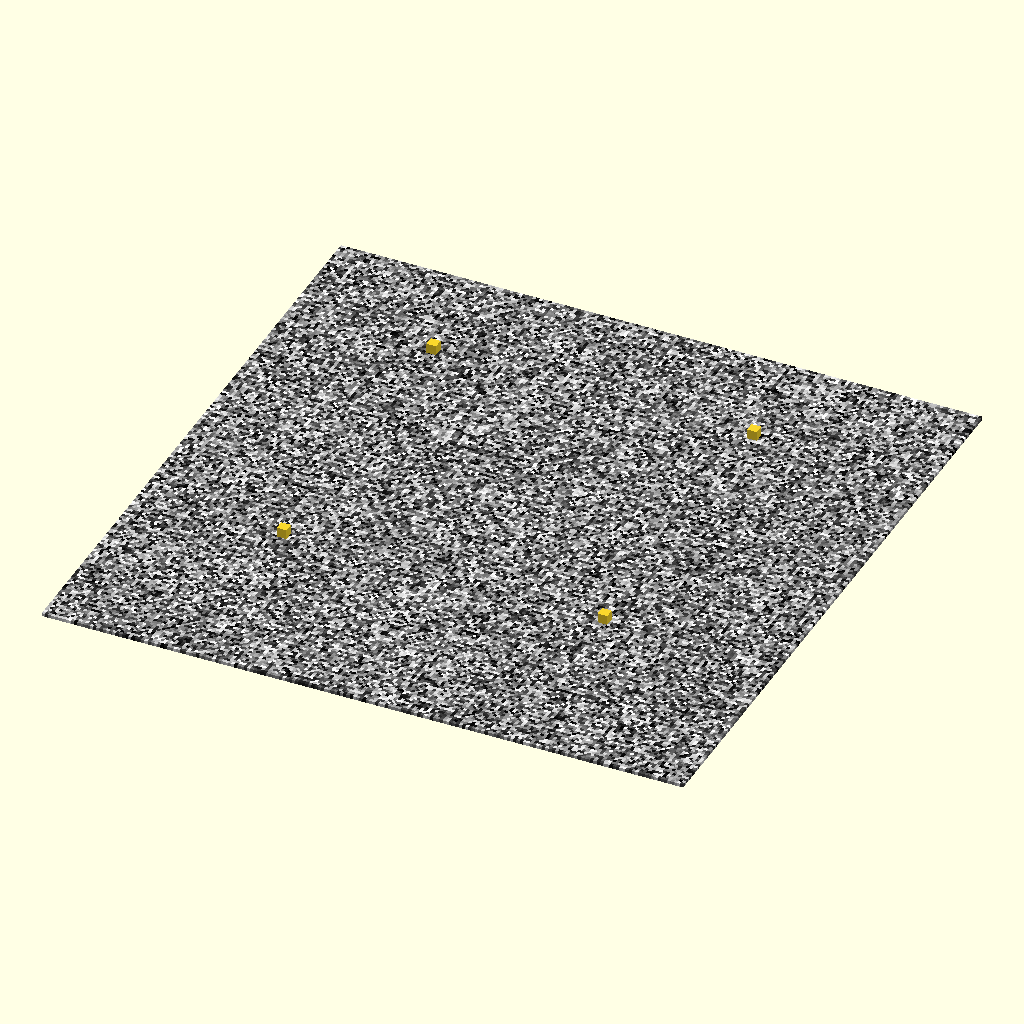
Cell 1 — every parameter at its default value.
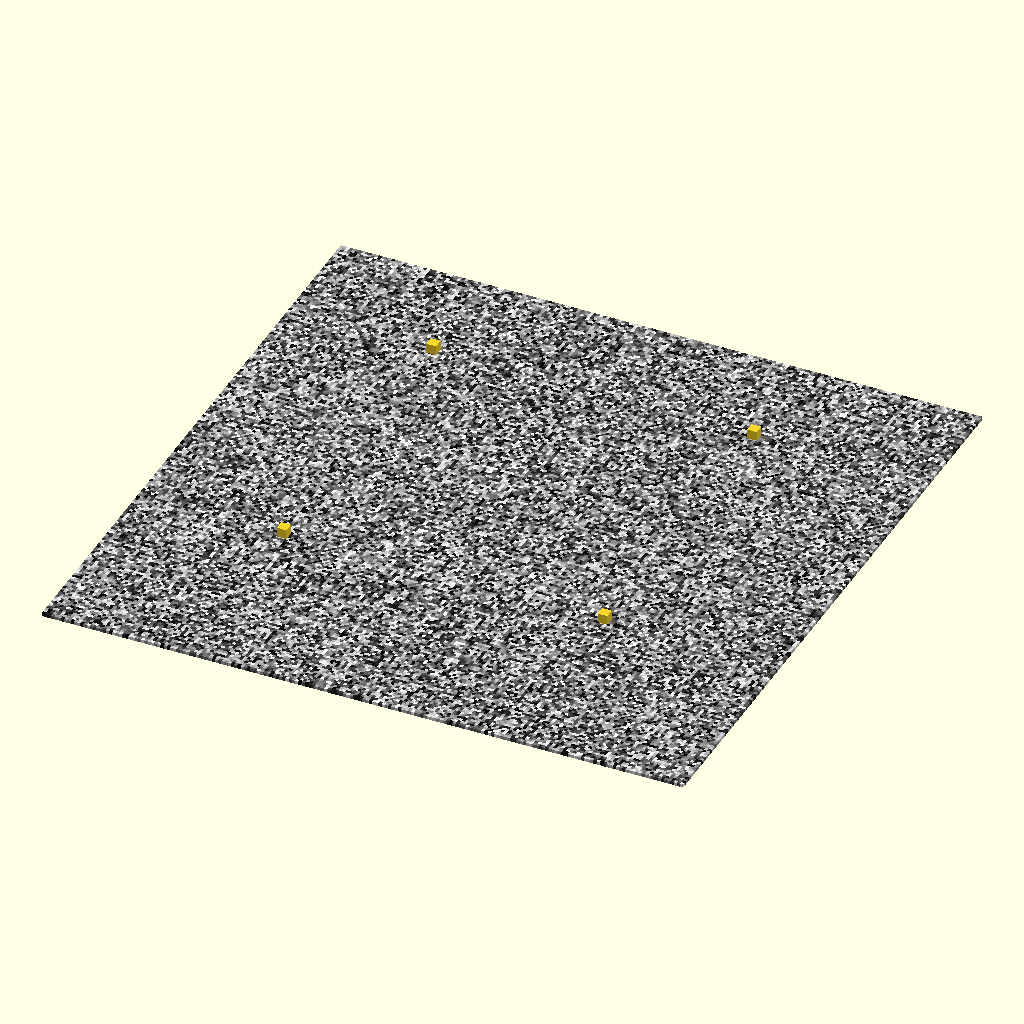
Cell 2 — opU set to 2, the other parameters unchanged.
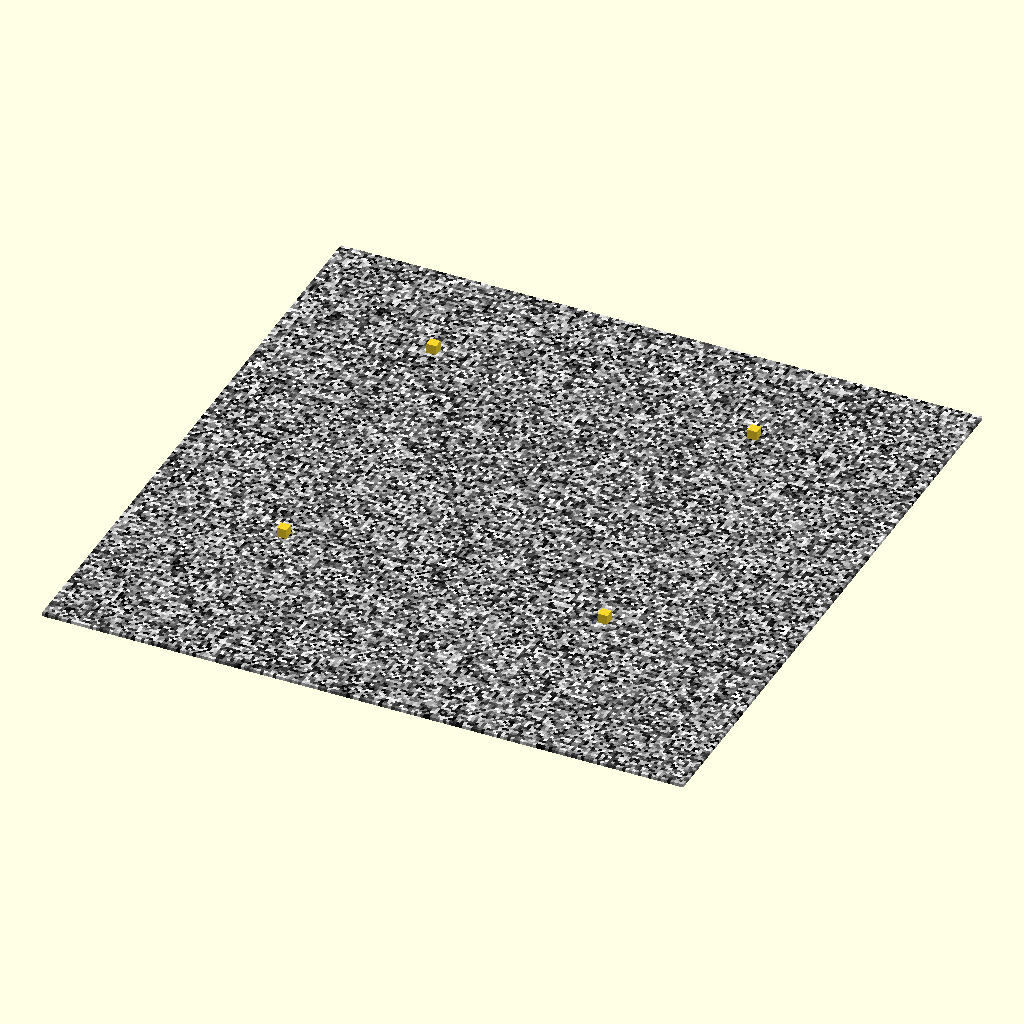
Cell 3 — opI set to 4, the other parameters unchanged.
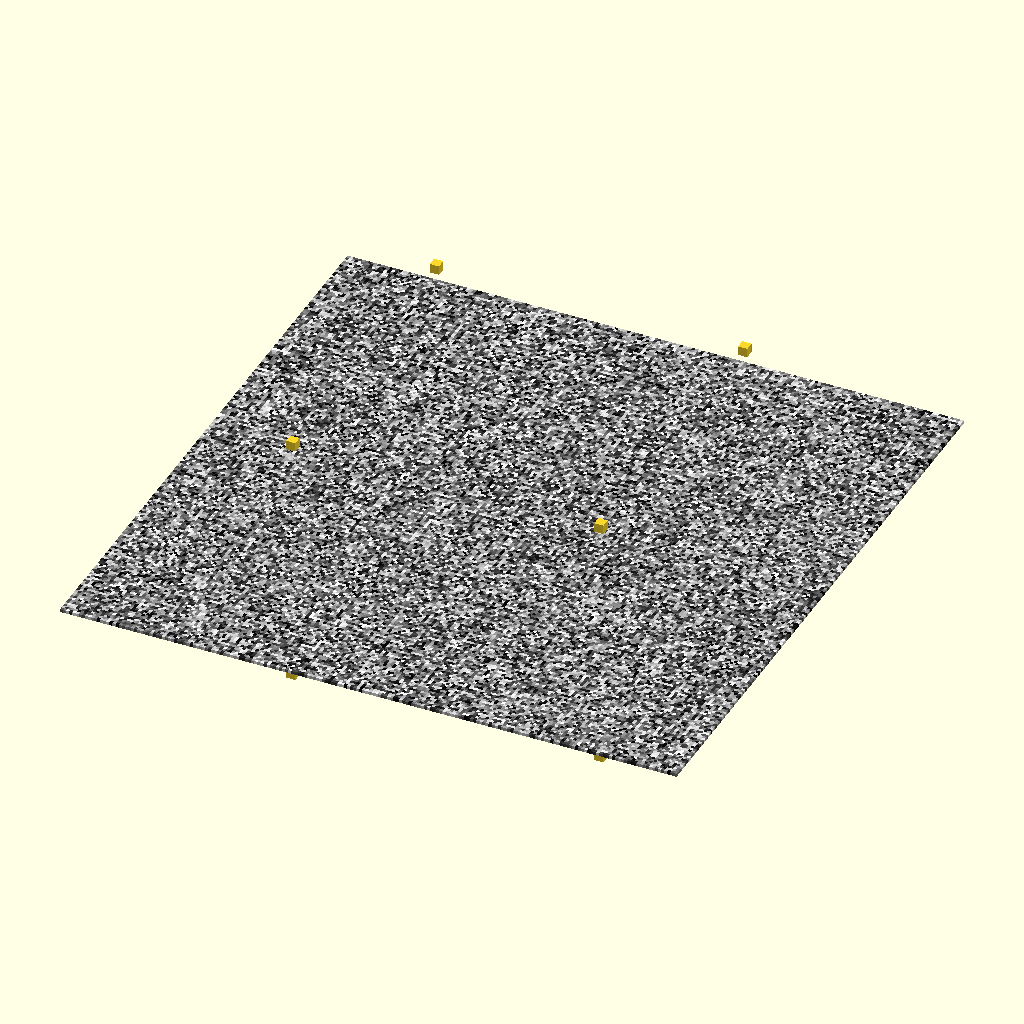
Cell 4: the same model with opS = 6.
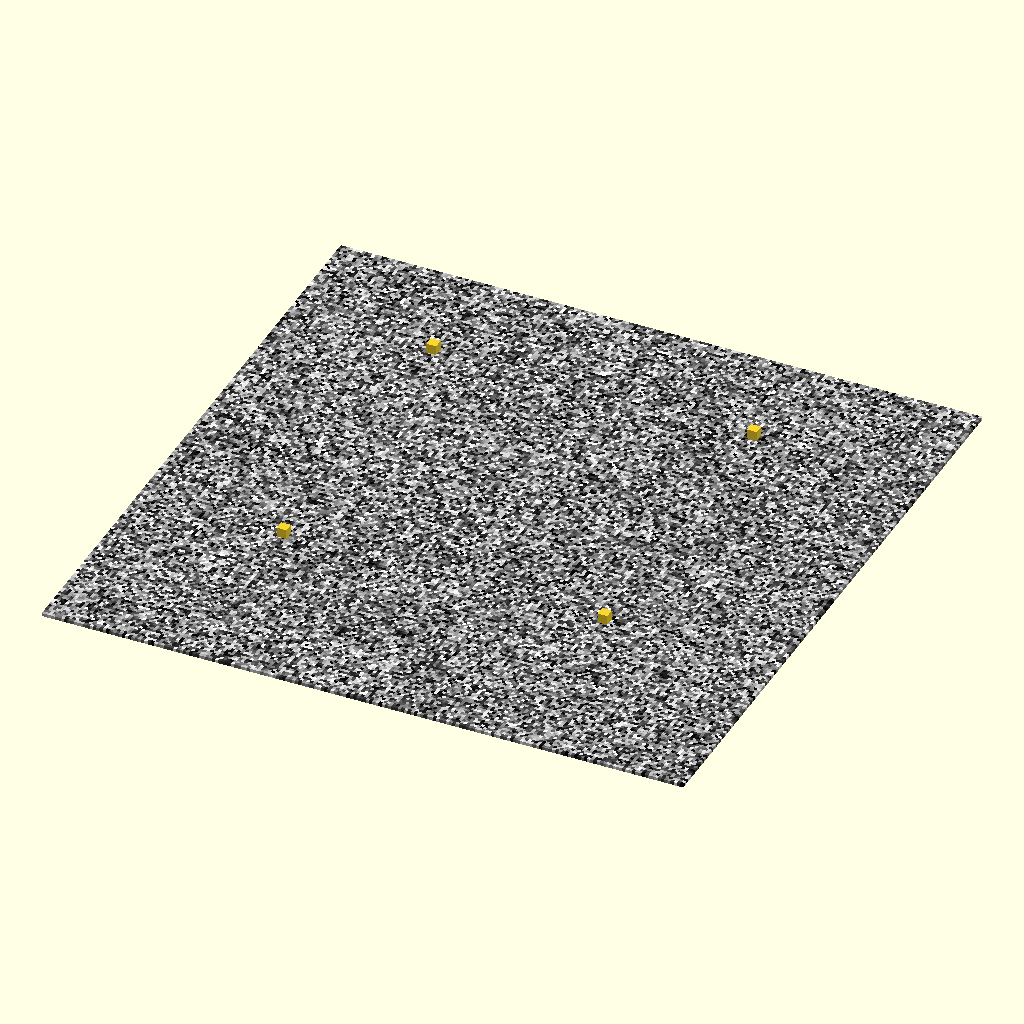
Cell 5: the same model with opT = 8.
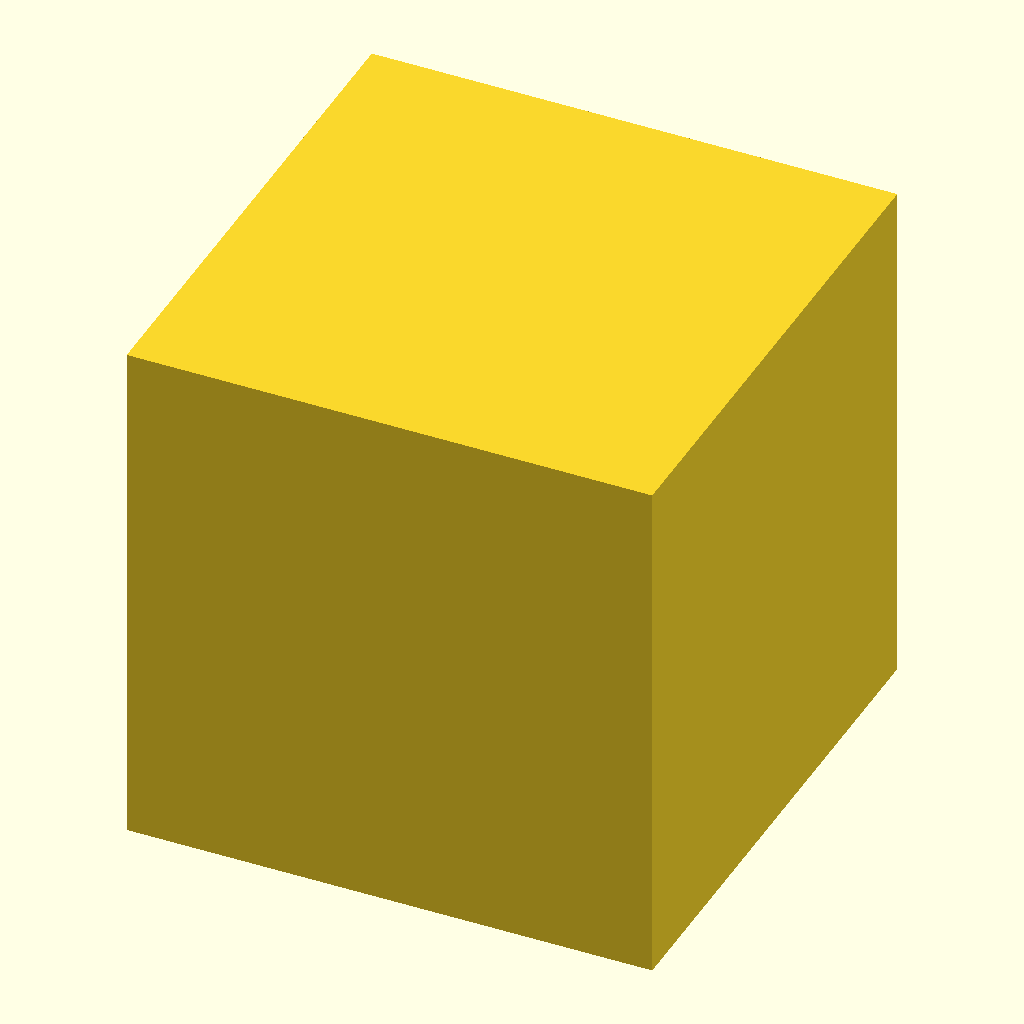
Cell 6: the same model with opH = 10.
All cells are drawn from the same view direction (rotation 55°, 0°, 25°, orthographic, colour scheme Cornfield), but the view is re-fitted for each cell, so position and scale can differ between cells as well as the parameter.
The OpenSCAD source (attic/Backups/parser-backup-UaOk6508/parser-backup-UaOk6508.scad):
/*
ToDo
Signed cube check with R
Rotations works but breaks bounding
EvalNorm
Hull
Extrude
Feature sensitive ext marchingcubes
sphere tracing
polyhederon Feature sensitive ext marchingcubes

type node
opc
par->
sub->
nxt->
 
float combineChamfer(float d1, float d2, float r) {
  float m = min(d1, d2);

  if (d1 < r && d2 < r) {
    return min(m, d1 + d2 - r);
  } else {
    return m;
  }
}

float combineSmooth(float d1, float d2, float r) {
6	  float m = min(d1, d2);
7	
8	  if (d1 < r && d2 < r) {
9	    return min(m, r - length(r - vec2(d1, d2)));
10	  } else {
11	    return m;
12	  }
13	}
*/


opU=1;// 1 union
opI=2;// 1 intersection
opS=3;// 1 subtraction
opT=4;// M transformation 4X4 functional
opH=5;// 1 Convex hull
opE=6;// 3 Extrude 2d shape, simple Z extrude of a subtree of Z plane cut (Q collapsed to z=0)
opO=7;// 1 offset usually by distance but xyz surface normal or ambinet occlusion is possiblites
opD=8;// ""not impleneted"" deformation modifyers [twist, bend, pinch, displace, taper]

cR3=10;// unit radius cube
//named numbers
opc=0; params=1;subra=2;x=0;y=1;z=2;null3=[0,0,0];tiny=0.1;far=10000;
 
 

field=
[opT,[[ 0, 0, 0],[ 0, 0, 0],[ 1, 1, 1]],
    [[opE,10,
        [[opO,40,
            [
            [opT,[ [ 0, 00, 0],[ 0, 0, 0],[ 1, 1,1]],
                [[cR3,[[10,10,1],5]]]],
            [opT,[ [ -0, -0, 0],[ 0, 0, 0],[ 1, 1, 1]],
                [[cR3,[[10,10,1],5]]]]
            ]
        ]]
    ]]
]
 ; 
 
span=20;steps=20;
 top=far-eval([0,0,far],field)* roundp(far/eval([0,0,far],field)) ;
 bottom=-(far-eval([0,0,-far],field)*roundp(far/eval([0,0, far],field)));
north=far-eval([0,far,0],field)*roundp(far/eval([0,far,0],field));
south=-(far-eval([0,-far,0],field)*roundp(far/eval([0,far,0],field))) ;
west=far-eval([far,0,0],field)*roundp(far/eval([far,0,0],field));
east=-(far-eval([-far,0,0],field)*roundp(far/eval([far,0,0],field)));

 bon =[ [east,south, bottom] ,[west,north,top] ,(((west-east)+ (north-south)+(top-bottom))/3)/steps];
//bon=[[-40,-40,-40],[40,40,40],5];
* uglymarch(field,bon);
 showfield(field,bon);

echo(bon); echo(roundp(far/eval([0,0,far],field)));
 echo(field);
   translate([bon[0][0],bon[0][1],bon[0][2]])cube(3);
   translate([bon[1][0],bon[0][1],bon[0][2]])cube(3);
   translate([bon[1][0],bon[1][1],bon[0][2]])cube(3);
   translate([bon[0][0],bon[1][1],bon[0][2]])cube(3);
   translate([bon[0][0],bon[0][1],bon[1][2]])cube(3);
   translate([bon[1][0],bon[0][1],bon[1][2]])cube(3);
   translate([bon[1][0],bon[1][1],bon[1][2]])cube(3);
   translate([bon[0][0],bon[1][1],bon[1][2]])cube(3);
 
 module showfield(field,bon)
 {
step=1;
 
for(
iy=[bon[0][1]*2 :step:bon[1][1]*2 ],
ix=[bon[0][0] *2:step:bon[1][0]*2 ])
{
c=rnd();//c=sin(eval([ix ,iy,0],field));
color([c,c,c])translate([ix,iy,0])square();
}
}
module uglymarch(field,bon)
{
step=bon[2];
 
for(
iz=[bon[0][2]:step:bon[1][2]],
iy=[bon[0][1]:step:bon[1][1]],
ix=[bon[0][0]:step:bon[1][0]])
{
 //translate([ix,iy,iz]) color("Red")sphere(tiny);
 hull (){
if (eval([ix ,iy,iz],field)<0)translate([ix,iy,iz])sphere(tiny);
if (eval([ix+step ,iy,iz],field)<0)translate([ix+step,iy,iz])sphere(tiny);
if (eval([ix+step ,iy+step,iz],field)<0)translate([ix+step,iy+step,iz])sphere(tiny);
if (eval([ix ,iy+step,iz],field)<0)translate([ix,iy+step,iz])sphere(tiny);
if (eval([ix ,iy,iz+step],field)<0)translate([ix,iy,iz+step])sphere(tiny);
if (eval([ix+step ,iy,iz+step],field)<0)translate([ix+step,iy,iz+step])sphere(tiny);
if (eval([ix+step ,iy+step,iz+step],field)<0)translate([ix+step,iy+step,iz+step])sphere(tiny);
if (eval([ix ,iy+step,iz+step],field)<0)translate([ix,iy+step,iz+step])sphere(tiny); 
}
}
}



function eval(q,v)=
let( opcode=v[opc],p=v[params])
//if code  then
opcode== opU ? opU(q,p,v[subra]): // 1
opcode== opI ? opI(q,p,v[subra]): // 2
opcode== opS ? opS(q,p,v[subra]): // 3
opcode== opT ? opT(q,p,v[subra]):  //4
opcode== opH ? opU(q,p,v[subra]):  //5 hull behaves like union for now:
opcode== opE ? opE(q,p,v[subra]):  //6
opcode== opO ? opO(q,p,v[subra]):  //7
opcode== opD ? opT(q,null3,v[subra])://8 deform behaves like null trnasform for now
opcode== cR3 ? cR3(q,p): //10
0;

function opE(q,p,v)=min([for(i=[0:len(v)-1]) max(eval([q.x,q.y,0],v[i]), 
max(0,abs(q.z))-p) ]);
function opU(q,p,v)=min([for(i=[0:len(v)-1]) eval(q,v[i])]);
function opI(q,p,v)=max([for(i=[0:len(v)-1]) eval(q,v[i])]);
function opS(q,p,v)=max( eval(q,v[0]),len(v)-1>0?-min([for(i=[1:len(v)-1]) eval(q,v[i])]):-eval(q,v[0]));
function opO(q,p,v)=Offs(min([for(i=[0:len(v)-1]) eval(q,v[i])]),p);
function opT(q,M,v)=min([for(i=[0:len(v)-1]) eval(Transf(q,M),v[i])]);

function Transf(q,M)= invtransform(q,M[0],M[1],M[2]);
function Offs(v,M)=v-M;
 
//function Clampz(q,p)=[q[x],q[y],0];
function cR3(q,r)=
let(d = abs3(q) - (r[0] -[r[1],r[1],r[1]] ))
min(max(d.x,d.y,d.z),0.0) + len3(max3(d,0.0)) -r[1]; 

 function rnd(a = 1, b = 0) = (rands(min(a, b), max(a, b), 1)[0]);
 function rndc(a = 1, b = 0)=[rnd(a,b),rnd(a,b),rnd(a,b)];
 function un(v) = v / max(len3(v), 0.000001) * 1;
 function addl(l,c=0)=c<len(l)-1?l[c]+addl(l,c+1):l[c];
 function len3(v) =len(v)>1?sqrt(addl([for(i=[0:len(v)-1])pow(v[i], 2)])):len(v)==1?v[0]:v;

function invtransform(q,T,R,S)=
 let(p=Vdiv(q,S))
  t([p.x, p.y, p.z, 1]*m_rotate(R*-1)*m_translate(T*-1))  ;
 
 function abs3(v)=[abs(v[0]),abs(v[1]),abs(v[2])];
 function max3(a,b)=[max(a[0],b),max(a[1],b),max(a[2],b)];
 function min3(a,b)=[min(a[0],b),min(a[1],b),min(a[2],b)];
function x3(a)=[a,a,a];
function Vmul(v1,v2)=[v1[0]*v2[0],v1[1]*v2[1],v1[2]*v2[2]];
function Vdiv (v1,v2)=[v1[0]/v2[0],v1[1]/v2[1],v1[2]/v2[2]];
function roundp(a,p=0.01)=a-(a%p);
         
function t(v) = [v.x, v.y, v.z];
function m_rotate(v) =  [ [1,  0,         0,        0],
                          [0,  cos(v.x),  sin(v.x), 0],
                          [0, -sin(v.x),  cos(v.x), 0],
                          [0,  0,         0,        1] ]
                      * [ [ cos(v.y), 0,  -sin(v.y), 0],
                          [0,         1,  0,        0],
                          [ sin(v.y), 0,  cos(v.y), 0],
                          [0,         0,  0,        1] ]
                      * [ [ cos(v.z),  sin(v.z), 0, 0],
                          [-sin(v.z),  cos(v.z), 0, 0],
                          [ 0,         0,        1, 0],
                          [ 0,         0,        0, 1] ];
function m_translate(v) = [ [1, 0, 0, 0],
                            [0, 1, 0, 0],
                            [0, 0, 1, 0],
                            [v.x, v.y, v.z, 1  ] ];
function m_scale(v) =    [ [v.x, 0, 0, 0],
                            [0, v.y, 0, 0],
                            [0, 0, v.z, 0],
                            [0, 0, 0, 1 ] ];


//function avrg(l)=len(l)>1?addl(l)/(len(l)-1):l;
// function bound(v)=[[minls(v,0),minls(v,1),minls(v,2)], [maxls(v,0),maxls(v,1),maxls(v,2)]];
////function maxl(l,c=0)=c<len(l)-1?max(l[c],maxl(l,c+1)):l[c];
////function minl(l,c=0)=c<len(l)-1?min(l[c],minl(l,c+1)):l[c];
// function maxls(l,select=0,c=0)=c<len(l)-1?max(l[c][select],maxls(l,select,c+1)):l[c][select];
// function minls(l,select=0,c=0)=c<len(l)-1?min(l[c][select],minls(l,select,c+1)):l[c][select];
Parameter table extracted from the source (name, type, default, range or options):
opU: number, default 1
opI: number, default 2
opS: number, default 3
opT: number, default 4
opH: number, default 5
opE: number, default 6
opO: number, default 7
opD: number, default 8
cR3: number, default 10
